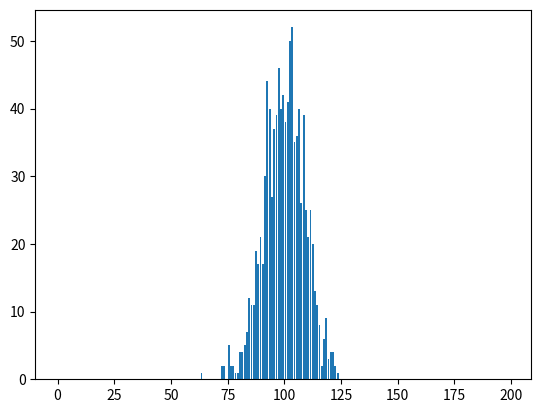

Here is the Python script that generated this plot:
import random
import matplotlib.pyplot as plt
import numpy as np

print(random.randrange(1991, 2010, 10))

x = []

for i in range(1000):
    x.append(random.gauss(100,9))

#use hist gram to plot
plt.hist(x, range(200), histtype="bar", rwidth=0.8)
#plt.show()

#np.std(arr) to calculate standard deviation
print(np.std(x))
